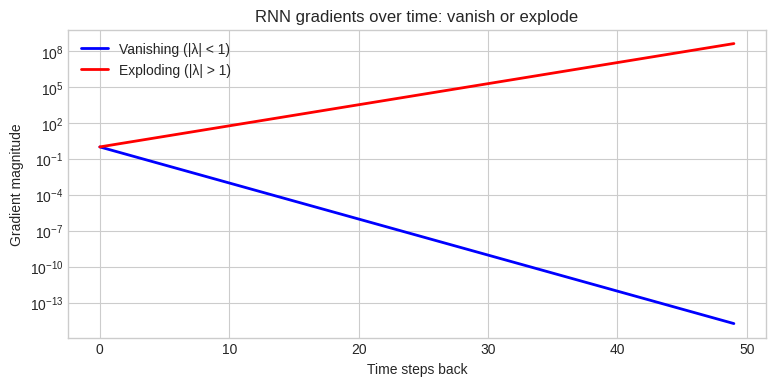
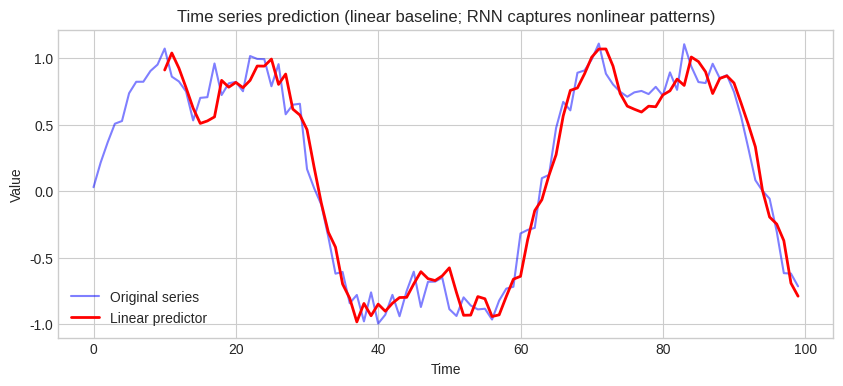

Write the Python code that produced these figures, in order.
import numpy as np
import matplotlib.pyplot as plt

np.set_printoptions(precision=4, suppress=True)
plt.style.use("seaborn-v0_8-whitegrid")
np.random.seed(42)

class VanillaRNN:
    """Simple RNN with tanh activation."""

    def __init__(self, input_size, hidden_size, output_size):
        scale = 0.01
        self.W_xh = np.random.randn(hidden_size, input_size) * scale
        self.W_hh = np.random.randn(hidden_size, hidden_size) * scale
        self.W_hy = np.random.randn(output_size, hidden_size) * scale
        self.b_h = np.zeros((hidden_size, 1))
        self.b_y = np.zeros((output_size, 1))
        self.hidden_size = hidden_size

    def forward(self, inputs):
        """inputs: list of input vectors, one per time step."""
        h = np.zeros((self.hidden_size, 1))
        outputs, hidden_states = [], []

        for x in inputs:
            x = x.reshape(-1, 1)
            h = np.tanh(self.W_xh @ x + self.W_hh @ h + self.b_h)
            y = self.W_hy @ h + self.b_y
            hidden_states.append(h.copy())
            outputs.append(y)

        return outputs, hidden_states


# Forward pass on a short sequence
rnn = VanillaRNN(input_size=3, hidden_size=4, output_size=2)
sequence = [np.array([1.0, 0.0, 0.0]),
            np.array([0.0, 1.0, 0.0]),
            np.array([0.0, 0.0, 1.0]),
            np.array([1.0, 1.0, 0.0])]

outputs, hiddens = rnn.forward(sequence)

print(f"Sequence length: {len(sequence)}")
print(f"Hidden size: {rnn.hidden_size}")
for t, (y, h) in enumerate(zip(outputs, hiddens)):
    print(f"  t={t}: h={h.flatten().round(3)}, y={y.flatten().round(3)}")

# Gradient decay over time steps
T_steps = 50
W_hh_small = 0.5   # eigenvalue < 1 → vanish
W_hh_large = 1.5   # eigenvalue > 1 → explode
tanh_deriv_max = 1.0

vanish = [(W_hh_small * tanh_deriv_max)**t for t in range(T_steps)]
explode = [(W_hh_large * tanh_deriv_max)**t for t in range(T_steps)]

plt.figure(figsize=(9, 4))
plt.plot(vanish, "b-", linewidth=2, label="Vanishing (|λ| < 1)")
plt.plot(explode, "r-", linewidth=2, label="Exploding (|λ| > 1)")
plt.xlabel("Time steps back")
plt.ylabel("Gradient magnitude")
plt.title("RNN gradients over time: vanish or explode")
plt.yscale("log")
plt.legend()
plt.show()

def sigmoid(z):
    return 1 / (1 + np.exp(-np.clip(z, -500, 500)))

class LSTMCell:
    """Single LSTM cell forward pass."""

    def __init__(self, input_size, hidden_size):
        self.hidden_size = hidden_size
        concat_size = input_size + hidden_size
        scale = 0.01
        self.W_f = np.random.randn(hidden_size, concat_size) * scale
        self.W_i = np.random.randn(hidden_size, concat_size) * scale
        self.W_c = np.random.randn(hidden_size, concat_size) * scale
        self.W_o = np.random.randn(hidden_size, concat_size) * scale
        self.b_f = np.zeros((hidden_size, 1))
        self.b_i = np.zeros((hidden_size, 1))
        self.b_c = np.zeros((hidden_size, 1))
        self.b_o = np.zeros((hidden_size, 1))

    def forward(self, x, h_prev, c_prev):
        x = x.reshape(-1, 1)
        concat = np.vstack([h_prev, x])

        f = sigmoid(self.W_f @ concat + self.b_f)   # forget gate
        i = sigmoid(self.W_i @ concat + self.b_i)   # input gate
        c_tilde = np.tanh(self.W_c @ concat + self.b_c)  # candidate
        o = sigmoid(self.W_o @ concat + self.b_o)   # output gate

        c = f * c_prev + i * c_tilde
        h = o * np.tanh(c)

        return h, c, {"f": f, "i": i, "o": o, "c_tilde": c_tilde}


# LSTM forward on a sequence
lstm = LSTMCell(input_size=2, hidden_size=3)
h = np.zeros((3, 1))
c = np.zeros((3, 1))

inputs = [np.array([1.0, 0.5]), np.array([0.0, 1.0]), np.array([0.5, 0.5])]

print("LSTM forward pass:")
for t, x in enumerate(inputs):
    h, c, gates = lstm.forward(x, h, c)
    print(f"  t={t}: forget={gates['f'].flatten().round(2)}, "
          f"input={gates['i'].flatten().round(2)}, "
          f"cell={c.flatten().round(3)}, h={h.flatten().round(3)}")

# Simple time series: predict next value using running hidden state
T = 100
t = np.arange(T)
series = np.sin(0.1 * t) + 0.3 * np.sin(0.3 * t) + 0.1 * np.random.randn(T)

# Create input sequences of length 10 → predict next value
seq_len = 10
X_seq, y_seq = [], []
for i in range(len(series) - seq_len):
    X_seq.append(series[i:i+seq_len])
    y_seq.append(series[i+seq_len])

X_seq, y_seq = np.array(X_seq), np.array(y_seq)

# Simple linear predictor as baseline (RNN would learn nonlinear patterns)
from numpy.linalg import lstsq
X_bias = np.hstack([X_seq, np.ones((len(X_seq), 1))])
weights, _, _, _ = lstsq(X_bias, y_seq, rcond=None)
predictions = X_bias @ weights

plt.figure(figsize=(10, 4))
plt.plot(series, "b-", alpha=0.5, label="Original series")
plt.plot(range(seq_len, T), predictions, "r-", linewidth=2, label="Linear predictor")
plt.xlabel("Time")
plt.ylabel("Value")
plt.title("Time series prediction (linear baseline; RNN captures nonlinear patterns)")
plt.legend()
plt.show()

mse = np.mean((predictions - y_seq)**2)
print(f"Linear predictor MSE: {mse:.4f}")

# Character-level modeling: build vocabulary and one-hot encoding
text = "deep learning enables machines to learn from data and make predictions"
chars = sorted(set(text))
char_to_idx = {c: i for i, c in enumerate(chars)}
idx_to_char = {i: c for c, i in char_to_idx.items()}
vocab_size = len(chars)

def one_hot(index, size):
    vec = np.zeros(size)
    vec[index] = 1.0
    return vec

# Convert text to one-hot sequence
sequence = [one_hot(char_to_idx[c], vocab_size) for c in text]

print(f"Text length: {len(text)}")
print(f"Vocabulary ({vocab_size} chars): {''.join(chars)}")
print(f"One-hot vector size: {vocab_size}")
print(f"\nFirst 5 chars -> indices: {[char_to_idx[c] for c in text[:5]]}")

# RNN for character prediction
char_rnn = VanillaRNN(input_size=vocab_size, hidden_size=16, output_size=vocab_size)
outputs, _ = char_rnn.forward(sequence[:8])
print(f"\nRNN output at t=7 (predicting char after '{text[7]}'):")
probs = np.exp(outputs[7].flatten())
probs /= probs.sum()
top3 = np.argsort(probs)[-3:][::-1]
print(f"  Top 3 predictions: {[(idx_to_char[i], f'{probs[i]:.3f}') for i in top3]}")
